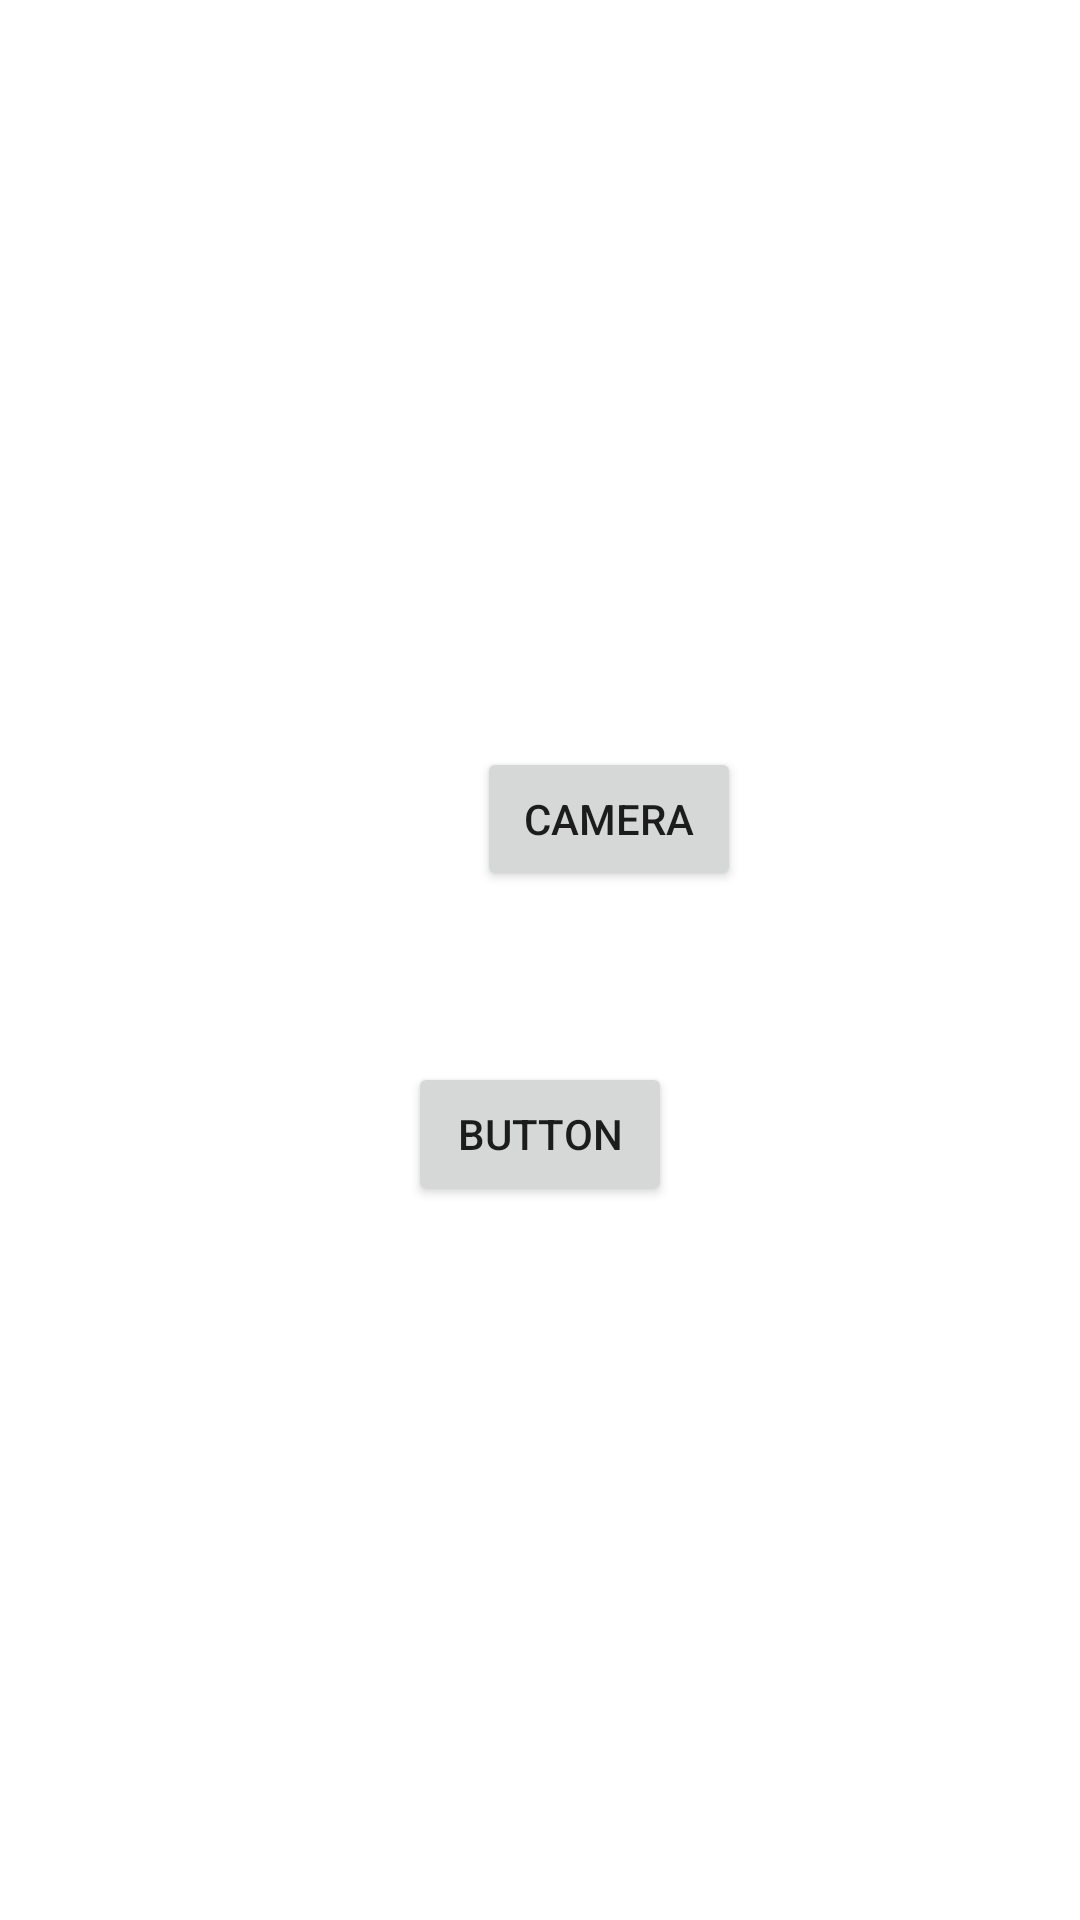

Here is an Android app screen rendered from its layout file. Give the layout XML and the strings, colors and styles it references.
<!-- AndroidManifest.xml: application theme Theme.TestinLogin -->
<!-- res/layout/activity_home_page.xml -->
<?xml version="1.0" encoding="utf-8"?>
<androidx.constraintlayout.widget.ConstraintLayout xmlns:android="http://schemas.android.com/apk/res/android"
    xmlns:app="http://schemas.android.com/apk/res-auto"
    xmlns:tools="http://schemas.android.com/tools"
    android:layout_width="match_parent"
    android:layout_height="match_parent"
    tools:context=".HomePageActivity">

    <Button
        android:id="@+id/button_auxiliar"
        android:layout_width="wrap_content"
        android:layout_height="wrap_content"
        android:layout_marginStart="159dp"
        android:layout_marginEnd="159dp"
        android:layout_marginBottom="238dp"
        android:text="Button"
        app:layout_constraintBottom_toBottomOf="parent"
        app:layout_constraintEnd_toEndOf="parent"
        app:layout_constraintStart_toStartOf="parent" />


    <Button
        android:id="@+id/button_camera"
        android:layout_width="wrap_content"
        android:layout_height="wrap_content"
        android:layout_marginStart="159dp"
        android:layout_marginBottom="57dp"
        android:text="CAMERA"
        app:layout_constraintBottom_toTopOf="@+id/button_auxiliar"
        app:layout_constraintStart_toStartOf="parent" />
</androidx.constraintlayout.widget.ConstraintLayout>
<!-- resources referenced by this layout -->
<resources>
  <style name="Theme.TestinLogin" parent="Theme.MaterialComponents.DayNight.DarkActionBar">
          
          
          <item name="colorPrimary">@color/green_dark</item>
          <item name="colorPrimaryVariant">@color/green_light</item>
          <item name="colorOnPrimary">@color/white</item>
  
          <item name="colorOnSecondary">@color/black</item>
  
          
          <item name="android:statusBarColor" tools:targetApi="l">?attr/colorPrimaryVariant</item>
          
      </style>
  <color name="green_dark">#749c64</color>
  <color name="green_light">#b4d4ac</color>
  <color name="white">#FFFFFFFF</color>
  <color name="black">#FF000000</color>
</resources>
